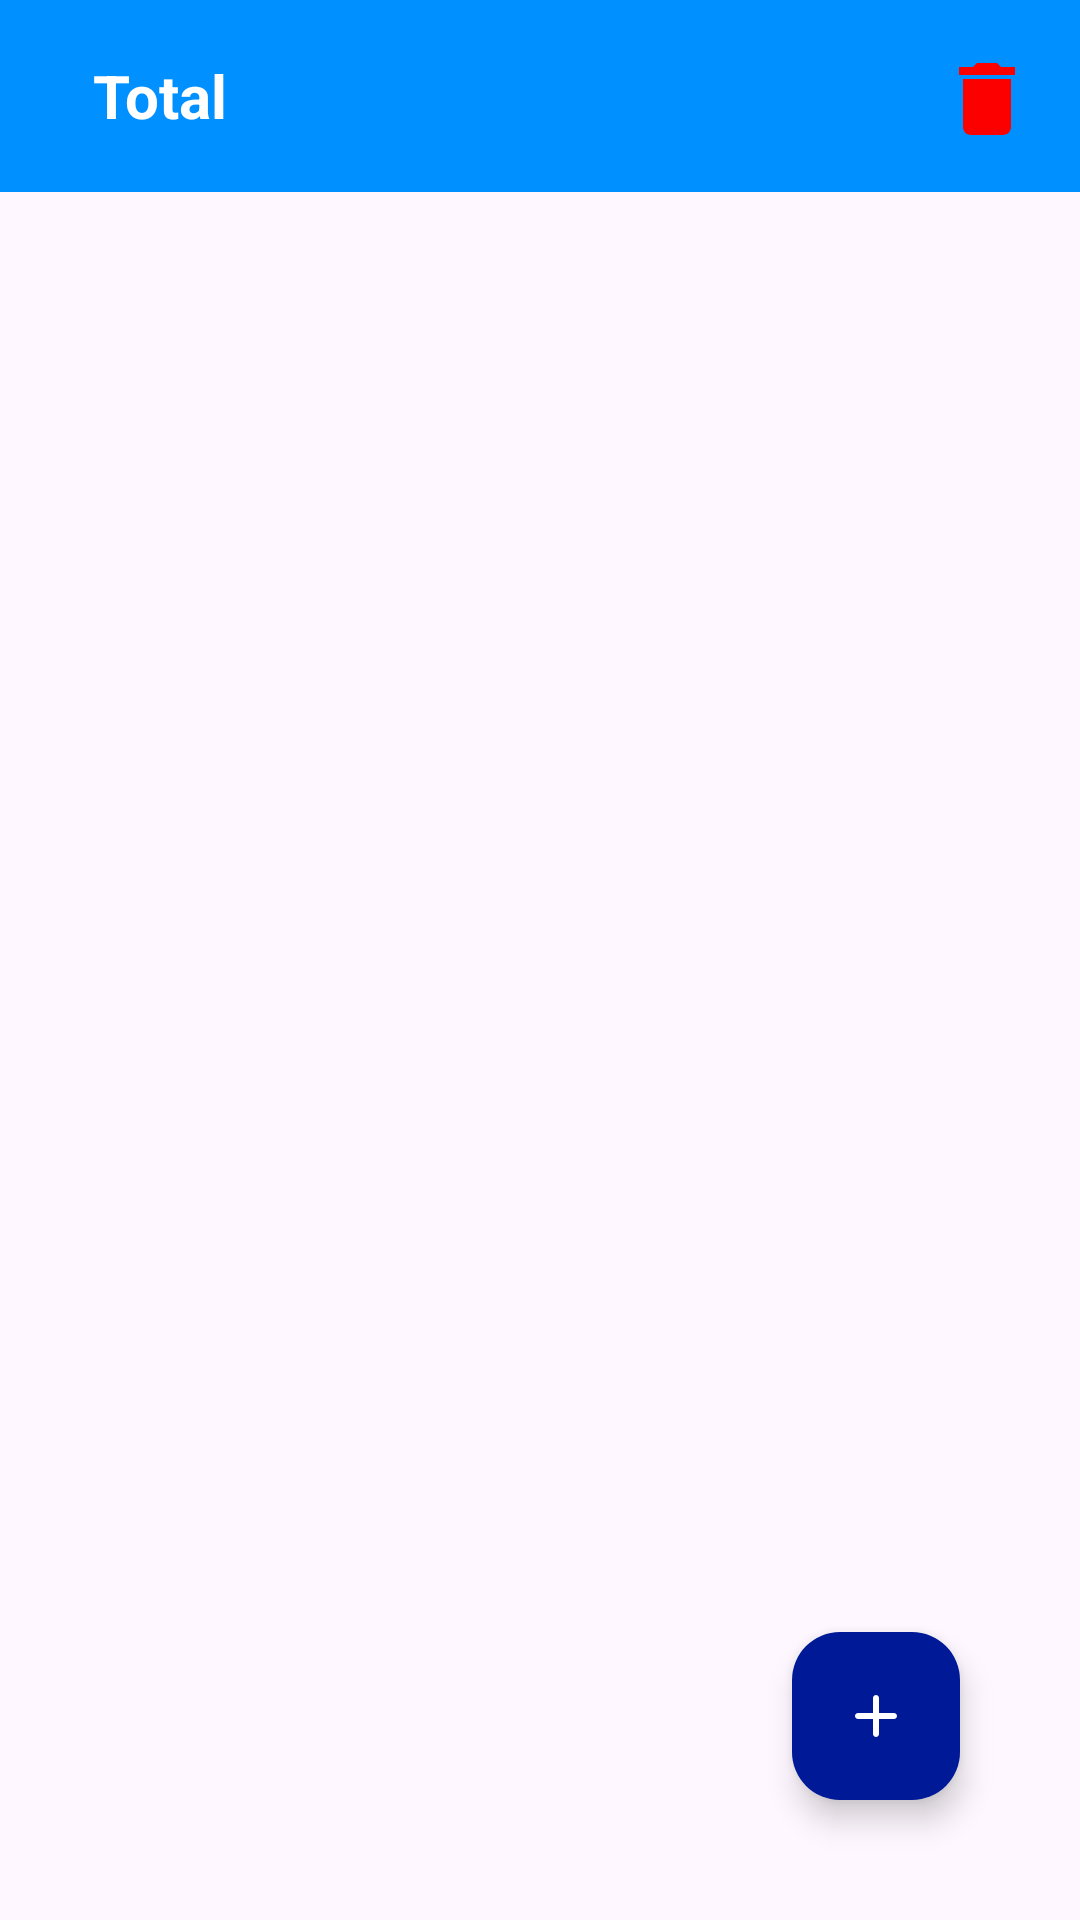

Produce the Android XML layout that renders to this screen, including the resource entries it uses.
<!-- AndroidManifest.xml: application theme Theme.ABAHZ -->
<!-- res/layout/activity_main.xml -->
<?xml version="1.0" encoding="utf-8"?>
<RelativeLayout xmlns:android="http://schemas.android.com/apk/res/android"
    xmlns:app="http://schemas.android.com/apk/res-auto"
    xmlns:tools="http://schemas.android.com/tools"
    android:layout_width="match_parent"
    android:layout_height="match_parent"
    tools:context=".MainActivity">

    <androidx.appcompat.widget.Toolbar
        android:id="@+id/toolbar"
        android:background="@color/blue_clear"
        android:layout_width="match_parent"
        android:layout_marginBottom="3dp"
        android:visibility="visible"
        android:layout_height="wrap_content">

        <RelativeLayout
            android:layout_width="match_parent"
            android:layout_height="wrap_content">

            <TextView
                android:id="@+id/totalProduit"
                android:layout_width="wrap_content"
                android:layout_height="wrap_content"
                android:textStyle="bold"
                android:textSize="20sp"
                android:layout_centerVertical="true"
                android:text="Total"
                android:layout_marginStart="15dp"
                android:textColor="@color/white"/>

            <ImageView
                android:id="@+id/search"
                android:layout_width="35dp"
                android:layout_height="35dp"
                android:layout_marginTop="5dp"
                android:layout_marginEnd="15dp"
                android:layout_toStartOf="@id/filter"
                android:src="@drawable/baseline_search_24"/>

            <ImageView
                android:id="@+id/filter"
                android:layout_width="32dp"
                android:layout_marginTop="5dp"
                android:layout_height="32dp"
                android:layout_alignParentEnd="true"
                android:layout_marginEnd="15dp"
                android:src="@drawable/baseline_delete_24"/>

        </RelativeLayout>



    </androidx.appcompat.widget.Toolbar>

    <androidx.appcompat.widget.SearchView
        android:id="@+id/searchView"
        android:layout_width="match_parent"
        android:layout_height="50dp"
        android:background="@drawable/input"
        app:searchHintIcon="@null"
        app:iconifiedByDefault="false"
        android:layout_marginTop="3dp"
        android:layout_marginHorizontal="5dp"
        app:queryHint="Recherche..."
        android:visibility="gone"
        android:focusable="false"
        app:closeIcon="@drawable/round_close_24"
        app:searchIcon="@drawable/baseline_search_blue"/>

    <androidx.recyclerview.widget.RecyclerView
        android:id="@+id/recMain"
        app:layoutManager="androidx.recyclerview.widget.LinearLayoutManager"
        android:layout_width="match_parent"
        android:layout_marginTop="60dp"
        tools:listitem="@layout/item_produit"
        android:layout_height="match_parent"
        android:paddingBottom="35dp"
        android:clipToPadding="false"/>


    <com.google.android.material.floatingactionbutton.FloatingActionButton
        android:id="@+id/fab"
        android:layout_width="wrap_content"
        android:layout_height="wrap_content"
        android:layout_alignParentEnd="true"
        android:layout_alignParentBottom="true"
        android:contentDescription="@string/app_name"
        android:layout_margin="40dp"
        android:clickable="true"
        android:src="@drawable/round_add_24"
        app:tint="@color/white"
        android:backgroundTint="@color/blue" />

</RelativeLayout>
<!-- res/layout/item_produit.xml (included above) -->
<?xml version="1.0" encoding="utf-8"?>
<androidx.cardview.widget.CardView xmlns:android="http://schemas.android.com/apk/res/android"
    android:layout_width="match_parent"
    android:layout_height="wrap_content"
    xmlns:app="http://schemas.android.com/apk/res-auto"
    app:cardCornerRadius="20dp"
    app:cardElevation="10dp"
    android:layout_margin="5dp">

    <RelativeLayout
        android:layout_width="match_parent"
        android:layout_height="wrap_content">

        <ImageView
            android:id="@+id/imge_item"
            android:layout_width="160dp"
            android:layout_height="160dp"
            android:scaleType="centerCrop"
            android:src="@drawable/baseline_add_photo_alternate_24"
            android:contentDescription="@string/todo" />

        <LinearLayout
            android:layout_width="match_parent"
            android:layout_height="wrap_content"
            android:layout_toEndOf="@id/imge_item"
            android:orientation="vertical">

            <TextView
                android:id="@+id/name_item"
                android:layout_width="wrap_content"
                android:layout_height="wrap_content"
                android:layout_marginTop="4dp"
                android:textSize="18sp"
                android:textStyle="bold|italic"
                android:fontFamily="serif"
                android:maxLines="1"
                android:text="Nom"
                android:layout_marginStart="5dp"/>

            <TextView
                android:id="@+id/prixA_item"
                android:layout_width="wrap_content"
                android:layout_height="wrap_content"
                android:layout_marginTop="4dp"
                android:textSize="18sp"
                android:textStyle="bold|italic"
                android:fontFamily="serif"
                android:maxLines="1"
                android:text="Prix Achat"
                android:layout_marginStart="5dp"/>

            <TextView
                android:id="@+id/prixV_item"
                android:layout_width="wrap_content"
                android:layout_height="wrap_content"
                android:layout_marginTop="4dp"
                android:textSize="18sp"
                android:textStyle="bold|italic"
                android:fontFamily="serif"
                android:maxLines="1"
                android:text="Prix Vente"
                android:layout_marginStart="5dp"/>

            <TextView
                android:id="@+id/qte_item"
                android:layout_width="wrap_content"
                android:layout_height="wrap_content"
                android:layout_marginTop="4dp"
                android:textSize="18sp"
                android:textStyle="bold|italic"
                android:fontFamily="serif"
                android:maxLines="1"
                android:text="Qte"
                android:layout_marginStart="5dp"/>

            <TextView
                android:id="@+id/date_item"
                android:layout_width="wrap_content"
                android:layout_height="wrap_content"
                android:layout_marginTop="4dp"
                android:textSize="18sp"
                android:textStyle="bold|italic"
                android:fontFamily="serif"
                android:maxLines="1"
                android:text="Date"
                android:layout_gravity="end"
                android:layout_marginEnd="10dp"/>

        </LinearLayout>

        <ImageButton
            android:id="@+id/more_item"
            android:layout_width="wrap_content"
            android:layout_height="wrap_content"
            android:layout_alignParentEnd="true"
            android:minWidth="48dp"
            android:minHeight="48dp"
            android:src="@drawable/baseline_more_horiz_24"
            android:background="@null"
            android:layout_margin="4dp"
            android:contentDescription="@string/todo" />

    </RelativeLayout>



</androidx.cardview.widget.CardView>
<!-- resources referenced by this layout -->
<resources>
  <color name="blue">#001997</color>
  <color name="blue_clear">#0090FF</color>
  <color name="white">#FFFFFFFF</color>
  <!-- drawable baseline_delete_24 (drawable) -->
  <vector android:height="24dp" android:tint="#FC0000"
      android:viewportHeight="24" android:viewportWidth="24"
      android:width="24dp" xmlns:android="http://schemas.android.com/apk/res/android">
      <path android:fillColor="@android:color/white" android:pathData="M6,19c0,1.1 0.9,2 2,2h8c1.1,0 2,-0.9 2,-2V7H6v12zM19,4h-3.5l-1,-1h-5l-1,1H5v2h14V4z"/>
  </vector>
  <!-- drawable baseline_more_horiz_24 (drawable) -->
  <vector android:height="24dp" android:tint="#001997"
      android:viewportHeight="24" android:viewportWidth="24"
      android:width="24dp" xmlns:android="http://schemas.android.com/apk/res/android">
      <path android:fillColor="@android:color/white" android:pathData="M6,10c-1.1,0 -2,0.9 -2,2s0.9,2 2,2 2,-0.9 2,-2 -0.9,-2 -2,-2zM18,10c-1.1,0 -2,0.9 -2,2s0.9,2 2,2 2,-0.9 2,-2 -0.9,-2 -2,-2zM12,10c-1.1,0 -2,0.9 -2,2s0.9,2 2,2 2,-0.9 2,-2 -0.9,-2 -2,-2z"/>
  </vector>
  <!-- drawable baseline_search_blue (drawable) -->
  <vector android:height="24dp" android:tint="#001997"
      android:viewportHeight="24" android:viewportWidth="24"
      android:width="24dp" xmlns:android="http://schemas.android.com/apk/res/android">
      <path android:fillColor="@android:color/white" android:pathData="M15.5,14h-0.79l-0.28,-0.27C15.41,12.59 16,11.11 16,9.5 16,5.91 13.09,3 9.5,3S3,5.91 3,9.5 5.91,16 9.5,16c1.61,0 3.09,-0.59 4.23,-1.57l0.27,0.28v0.79l5,4.99L20.49,19l-4.99,-5zM9.5,14C7.01,14 5,11.99 5,9.5S7.01,5 9.5,5 14,7.01 14,9.5 11.99,14 9.5,14z"/>
  </vector>
  <!-- drawable input (drawable) -->
  <?xml version="1.0" encoding="utf-8"?>
  <shape android:shape="rectangle" xmlns:android="http://schemas.android.com/apk/res/android">
  <solid android:color="@color/white"/>
      <corners android:radius="10dp"/>
      <stroke android:color="@color/blue_clear"
          android:width="2dp"/>
  </shape>
  <!-- drawable round_add_24 (drawable) -->
  <vector android:height="24dp" android:tint="#001997"
      android:viewportHeight="24" android:viewportWidth="24"
      android:width="24dp" xmlns:android="http://schemas.android.com/apk/res/android">
      <path android:fillColor="@android:color/white" android:pathData="M18,13h-5v5c0,0.55 -0.45,1 -1,1s-1,-0.45 -1,-1v-5H6c-0.55,0 -1,-0.45 -1,-1s0.45,-1 1,-1h5V6c0,-0.55 0.45,-1 1,-1s1,0.45 1,1v5h5c0.55,0 1,0.45 1,1s-0.45,1 -1,1z"/>
  </vector>
  <!-- drawable round_close_24 (drawable) -->
  <vector android:height="24dp" android:tint="#001997"
      android:viewportHeight="24" android:viewportWidth="24"
      android:width="24dp" xmlns:android="http://schemas.android.com/apk/res/android">
      <path android:fillColor="@android:color/white" android:pathData="M18.3,5.71c-0.39,-0.39 -1.02,-0.39 -1.41,0L12,10.59 7.11,5.7c-0.39,-0.39 -1.02,-0.39 -1.41,0 -0.39,0.39 -0.39,1.02 0,1.41L10.59,12 5.7,16.89c-0.39,0.39 -0.39,1.02 0,1.41 0.39,0.39 1.02,0.39 1.41,0L12,13.41l4.89,4.89c0.39,0.39 1.02,0.39 1.41,0 0.39,-0.39 0.39,-1.02 0,-1.41L13.41,12l4.89,-4.89c0.38,-0.38 0.38,-1.02 0,-1.4z"/>
  </vector>
  <string name="app_name">ABAHZ</string>
  <string name="todo">TODO</string>
  <style name="Theme.ABAHZ" parent="Base.Theme.ABAHZ" />
  <style name="Base.Theme.ABAHZ" parent="Theme.Material3.DayNight.NoActionBar">
          
          
  
          
          <item name="android:statusBarColor">@color/blue</item>
          
  
      </style>
</resources>
